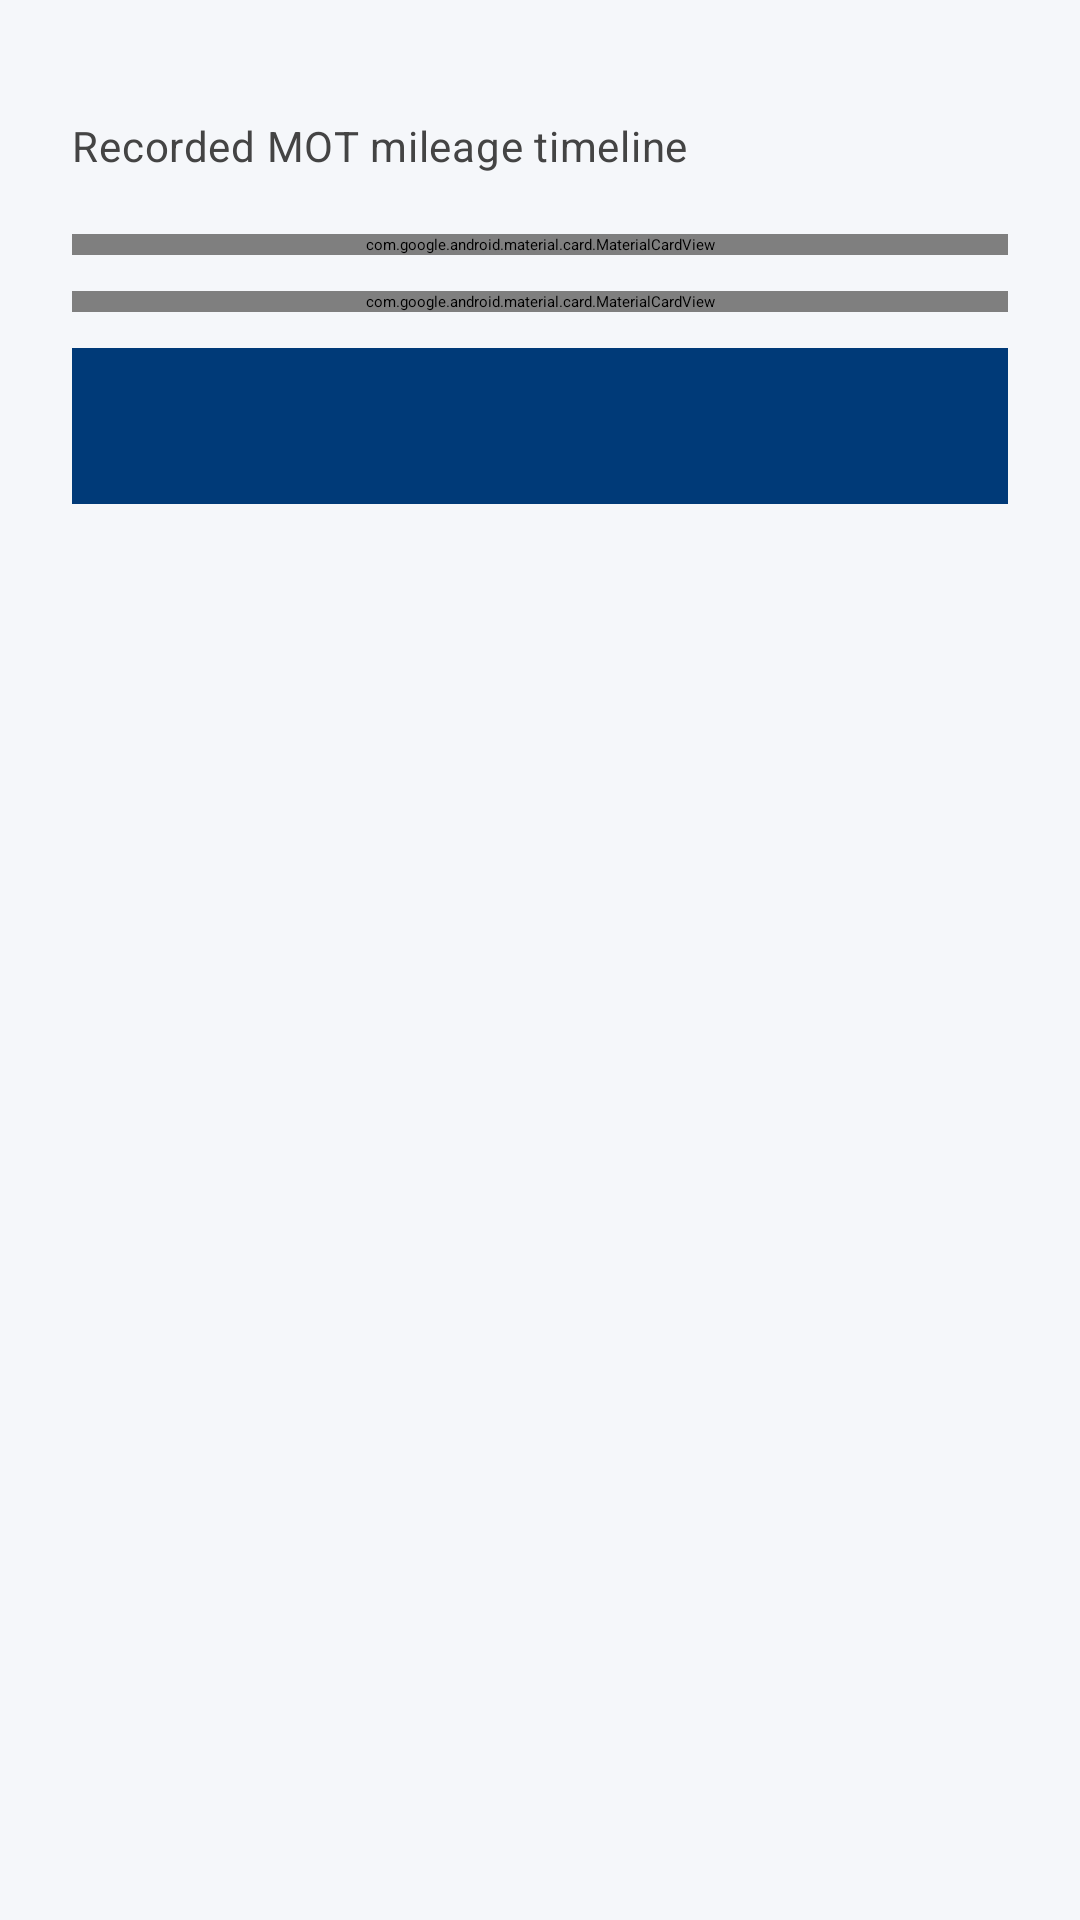

Reconstruct the res/layout file that produces this screen, plus the resources it refers to.
<!-- AndroidManifest.xml: application theme Theme.MOTHistory -->
<!-- res/layout/fragment_mileage.xml -->
<?xml version="1.0" encoding="utf-8"?>
<ScrollView xmlns:android="http://schemas.android.com/apk/res/android"
    xmlns:app="http://schemas.android.com/apk/res-auto"
    android:layout_width="match_parent"
    android:layout_height="match_parent"
    android:background="@color/screen_background">

    <LinearLayout
        android:layout_width="match_parent"
        android:layout_height="wrap_content"
        android:orientation="vertical"
        android:padding="24dp">

        <TextView
            android:id="@+id/tv_mileage_registration"
            android:layout_width="match_parent"
            android:layout_height="wrap_content"
            android:textAppearance="@style/TextAppearance.MaterialComponents.Headline6"
            android:textColor="@color/text_primary" />

        <TextView
            android:id="@+id/tv_mileage_subtitle"
            android:layout_width="match_parent"
            android:layout_height="wrap_content"
            android:layout_marginTop="8dp"
            android:text="@string/mileage_subtitle"
            android:textAppearance="@style/TextAppearance.MaterialComponents.Body2"
            android:textColor="@color/text_secondary" />

        <com.google.android.material.card.MaterialCardView
            android:layout_width="match_parent"
            android:layout_height="wrap_content"
            android:layout_marginTop="20dp"
            app:cardBackgroundColor="?attr/colorSurface"
            app:cardUseCompatPadding="true">

            <LinearLayout
                android:layout_width="match_parent"
                android:layout_height="wrap_content"
                android:orientation="vertical"
                android:padding="16dp">

                <TextView
                    android:layout_width="match_parent"
                    android:layout_height="wrap_content"
                    android:text="@string/mileage_latest_title"
                    android:textAppearance="@style/TextAppearance.MaterialComponents.Subtitle1"
                    android:textColor="?attr/colorOnSurface" />

                <TextView
                    android:id="@+id/tv_mileage_latest"
                    android:layout_width="match_parent"
                    android:layout_height="wrap_content"
                    android:layout_marginTop="8dp"
                    android:textAppearance="@style/TextAppearance.MaterialComponents.Body1"
                    android:textColor="?attr/colorOnSurface" />
            </LinearLayout>
        </com.google.android.material.card.MaterialCardView>

        <com.google.android.material.card.MaterialCardView
            android:layout_width="match_parent"
            android:layout_height="wrap_content"
            android:layout_marginTop="12dp"
            app:cardBackgroundColor="?attr/colorSurface"
            app:cardUseCompatPadding="true">

            <LinearLayout
                android:layout_width="match_parent"
                android:layout_height="wrap_content"
                android:orientation="vertical"
                android:padding="16dp">

                <TextView
                    android:layout_width="match_parent"
                    android:layout_height="wrap_content"
                    android:text="@string/mileage_graph_title"
                    android:textAppearance="@style/TextAppearance.MaterialComponents.Subtitle1"
                    android:textColor="?attr/colorOnSurface" />

                <TextView
                    android:id="@+id/tv_mileage_empty_state"
                    android:layout_width="match_parent"
                    android:layout_height="wrap_content"
                    android:layout_marginTop="8dp"
                    android:text="@string/mileage_empty_state"
                    android:textAppearance="@style/TextAppearance.MaterialComponents.Body2"
                    android:textColor="@color/text_secondary"
                    android:visibility="gone" />

                <com.ampsoft.MOTHistory.ui.result.MileageGraphView
                    android:id="@+id/view_mileage_graph"
                    android:layout_width="match_parent"
                    android:layout_height="260dp"
                    android:layout_marginTop="12dp" />
            </LinearLayout>
        </com.google.android.material.card.MaterialCardView>

        <FrameLayout
            android:id="@+id/fl_mileage_banner_ad_container"
            android:layout_width="match_parent"
            android:layout_height="wrap_content"
            android:layout_marginTop="12dp"
            android:background="@color/mot_blue"
            android:minHeight="52dp"
            android:padding="4dp" />

    </LinearLayout>
</ScrollView>
<!-- resources referenced by this layout -->
<resources>
  <color name="mot_blue">#003A78</color>
  <color name="screen_background">#F5F7FA</color>
  <color name="text_primary">#111111</color>
  <color name="text_secondary">#444444</color>
  <string name="mileage_empty_state">No mileage readings were returned for this vehicle.</string>
  <string name="mileage_graph_title">Mileage graph</string>
  <string name="mileage_latest_title">Latest recorded mileage</string>
  <string name="mileage_subtitle">Recorded MOT mileage timeline</string>
  <style name="Theme.MOTHistory" parent="Theme.MaterialComponents.DayNight.NoActionBar">
          
          <item name="colorPrimary">@color/mot_blue</item>
          <item name="colorPrimaryVariant">@color/mot_blue</item>
          <item name="colorOnPrimary">@color/white</item>
          
          <item name="colorSecondary">@color/mot_blue_light</item>
          <item name="colorSecondaryVariant">@color/mot_blue_dark</item>
          <item name="colorOnSecondary">@color/white</item>
          <item name="android:colorBackground">@color/screen_background</item>
          <item name="android:windowBackground">@color/screen_background</item>
          <item name="colorSurface">@color/card_surface</item>
          <item name="colorOnSurface">@color/text_primary</item>
          
          <item name="android:statusBarColor">@color/mot_blue</item>
          
      </style>
  <color name="white">#FFFFFFFF</color>
  <color name="mot_blue_light">#1F5A9B</color>
  <color name="mot_blue_dark">#002A57</color>
  <color name="card_surface">#FFFFFFFF</color>
</resources>
